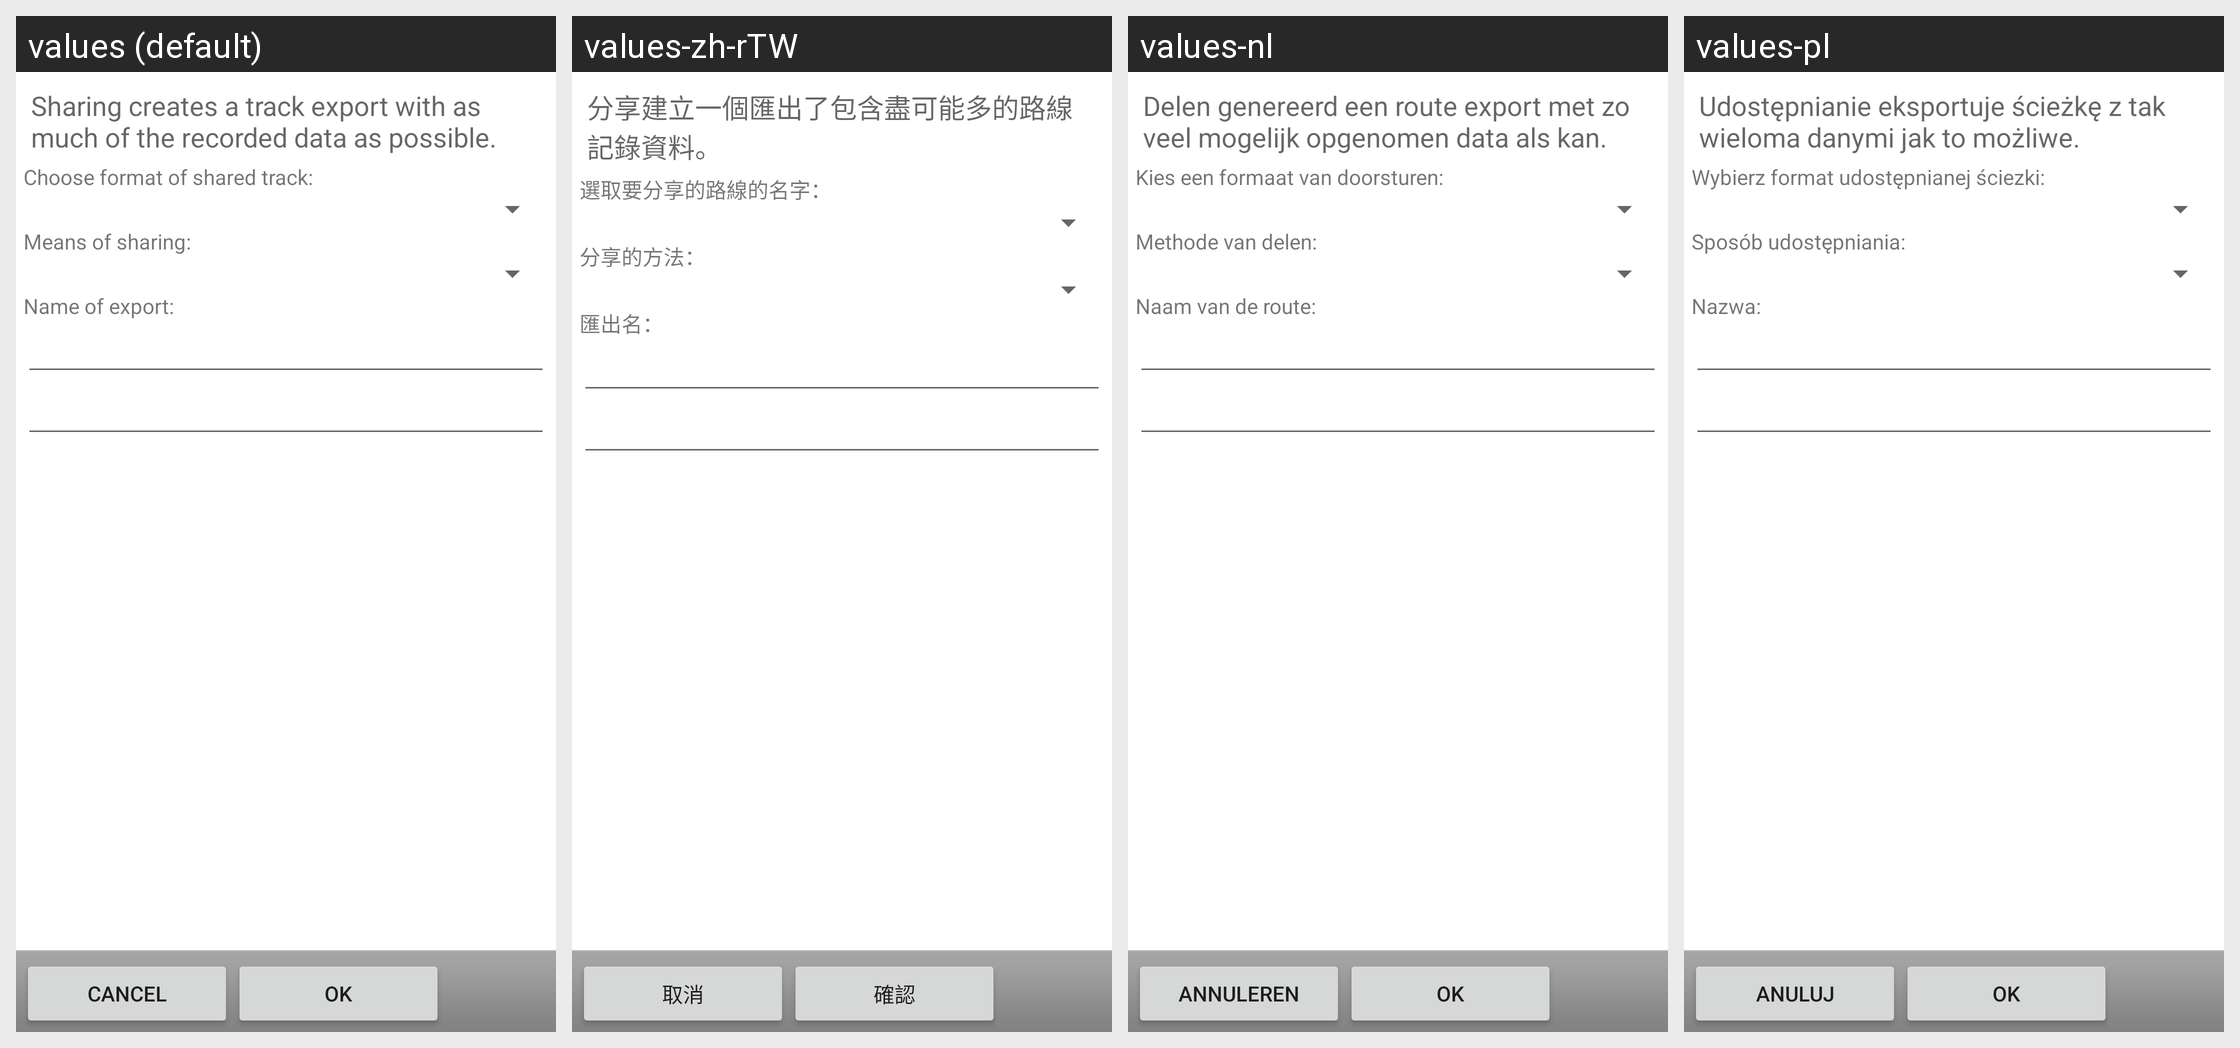

Locale-by-locale string values for the Android screen shown in this grid:
Android screen res/layout/sharedialog.xml rendered under 4 locales, left to right: values (default), values-zh-rTW, values-nl, values-pl. Device: Nexus 5 (rendered at 1080×1920; each locale shown at half size, 540×960, under a caption strip naming it); theme Theme.MaterialComponents.DayNight.NoActionBar.
Other locales in the repository, not shown: values-da, values-de, values-en-rUS, values-es, values-fr, values-hi, values-it, values-pt-rBR, values-ru, values-zh-rCN.
Strings drawn on this screen, with the default value and each locale's value (text and hints the layout hard-codes, and strings that could not be matched under every locale, appear in the picture but are not listed):

share_explained
  values: Sharing creates a track export with as much of the recorded data as possible.
  values-zh-rTW: 分享建立一個匯出了包含盡可能多的路線記錄資料。
  values-nl: Delen genereerd een route export met zo veel mogelijk opgenomen data als kan.
  values-pl: Udostępnianie eksportuje ścieżkę z tak wieloma danymi jak to możliwe.

share_type
  values: Choose format of shared track:
  values-zh-rTW: 選取要分享的路線的名字：
  values-nl: Kies een formaat van doorsturen:
  values-pl: Wybierz format udostępnianej ściezki:

share_target
  values: Means of sharing:
  values-zh-rTW: 分享的方法：
  values-nl: Methode van delen:
  values-pl: Sposób udostępniania:

share_name
  values: Name of export:
  values-zh-rTW: 匯出名：
  values-nl: Naam van de route:
  values-pl: Nazwa:

btn_cancel
  values: Cancel
  values-zh-rTW: 取消
  values-nl: Annuleren
  values-pl: Anuluj

btn_okay
  values: OK
  values-zh-rTW: 確認
  values-nl: OK
  values-pl: OK
